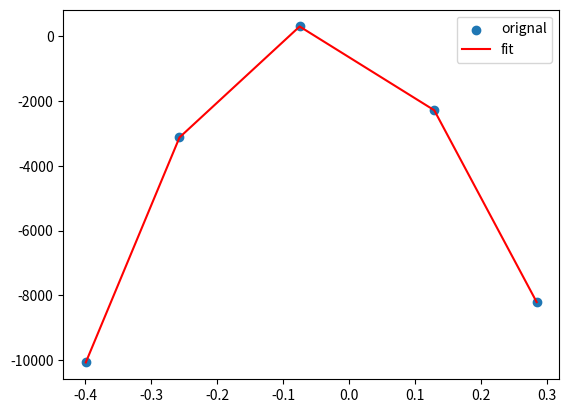

Write the Python code that produced this figure.
import numpy as np
import matplotlib.pyplot as plt

# 生成一些样本数据
x = np.array([0.284786087,0.12945381,-0.074728547,-0.256955812,-0.399115034])
y = np.array([-8206.226946,-2289.993967,293.8983481,-3127.71489,-10068.41365])

# 进行多项式拟合，这里使用3次多项式（可以根据需求调整次数）
coefficients = np.polyfit(x, y, 4)

# 生成拟合曲线的函数
fit_function = np.poly1d(coefficients)

# 生成拟合后的y值
y_fit = fit_function(x)

# 打印拟合的多项式系数
print("拟合多项式系数:", coefficients)

# 绘制原始数据和拟合曲线
plt.scatter(x, y, label='orignal')
plt.plot(x, y_fit, label='fit', color='red')
plt.legend()
plt.show()

# 打印拟合多项式的每个系数
print("fit coef:")
for i, coef in enumerate(coefficients):
    print(f"coef {len(coefficients) - i - 1}: {coef}")
